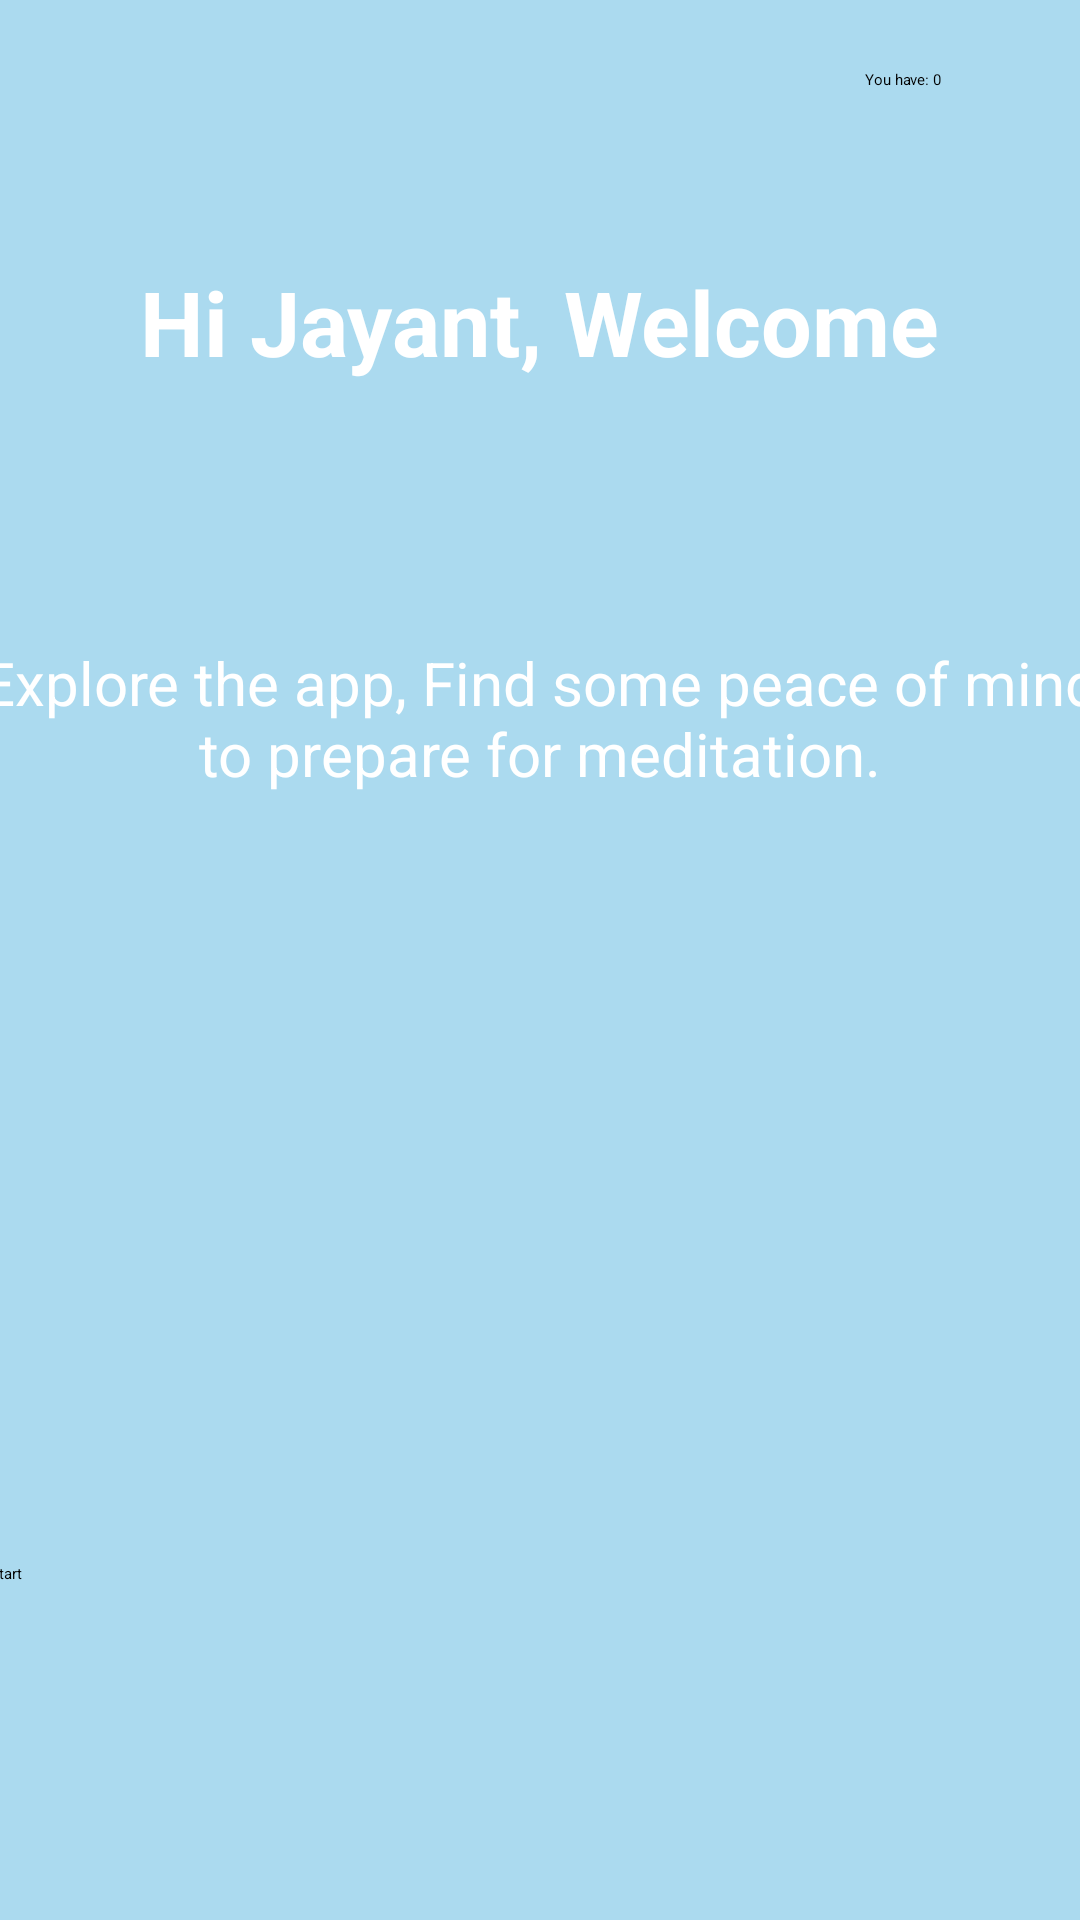

Here is an Android app screen rendered from its layout file. Give the layout XML and the strings, colors and styles it references.
<!-- AndroidManifest.xml: application theme Theme.OtpScreen -->
<!-- res/layout/activity_main_backup.xml -->
<?xml version="1.0" encoding="utf-8"?>
<androidx.constraintlayout.widget.ConstraintLayout xmlns:android="http://schemas.android.com/apk/res/android"
    xmlns:app="http://schemas.android.com/apk/res-auto"
    xmlns:tools="http://schemas.android.com/tools"
    android:layout_width="match_parent"
    android:layout_height="match_parent"
    android:background="@color/clue"
    tools:context=".MainActivity_backup">
    <LinearLayout
        android:id="@+id/userCoinsLayout"
        android:layout_width="wrap_content"
        android:layout_height="wrap_content"
        android:background="@drawable/white_rounded_bg"
        android:gravity="center"
        android:orientation="horizontal"
        android:paddingLeft="10dp"
        android:paddingTop="5dp"
        android:paddingRight="10dp"
        android:paddingBottom="5dp"

        app:layout_constraintBottom_toBottomOf="parent"
        app:layout_constraintEnd_toEndOf="parent"
        app:layout_constraintHorizontal_bias="0.949"
        app:layout_constraintStart_toStartOf="parent"
        app:layout_constraintTop_toTopOf="parent"
        app:layout_constraintVertical_bias="0.022">

        <TextView
            android:id="@+id/textView18"
            android:layout_width="wrap_content"
            android:layout_height="wrap_content"

            android:text="You have: 0"
            android:textColor="@color/black" />

        <ImageView
            android:id="@+id/coinImage"
            android:layout_width="16dp"
            android:layout_height="16dp"
            android:layout_marginLeft="5dp"
            android:layout_weight="1"
            app:srcCompat="@drawable/token" />
    </LinearLayout>

    <ImageView
        android:id="@+id/imageView"
        android:layout_width="wrap_content"
        android:layout_height="wrap_content"
        android:layout_marginTop="51dp"
        app:layout_constraintEnd_toEndOf="parent"
        app:layout_constraintStart_toStartOf="parent"
        app:layout_constraintTop_toTopOf="parent"
        app:srcCompat="@drawable/group5"
        tools:ignore="MissingConstraints" />

    <TextView
        android:id="@+id/textView6"
        android:layout_width="378dp"
        android:layout_height="0dp"
        android:layout_marginTop="214dp"
        android:text="Explore the app, Find some peace of mind to prepare for meditation."
        android:textAlignment="center"
        android:textColor="#FFFFFF"
        android:textSize="20sp"
        app:layout_constraintEnd_toEndOf="parent"
        app:layout_constraintHorizontal_bias="0.529"
        app:layout_constraintStart_toStartOf="parent"
        app:layout_constraintTop_toTopOf="parent" />

    <ImageView
        android:id="@+id/imageView16"
        android:layout_width="wrap_content"
        android:layout_height="wrap_content"
        app:layout_constraintStart_toStartOf="parent"
        app:layout_constraintTop_toTopOf="@+id/imageView23"
        app:srcCompat="@drawable/ellipse2"
        tools:ignore="MissingConstraints" />

    <ImageView
        android:id="@+id/imageView21"
        android:layout_width="wrap_content"
        android:layout_height="wrap_content"
        android:layout_marginStart="41dp"
        android:layout_marginBottom="9dp"
        app:layout_constraintBottom_toBottomOf="@+id/button6"
        app:layout_constraintStart_toStartOf="@+id/button6"
        app:srcCompat="@drawable/ellipse1"
        tools:ignore="MissingConstraints" />

    <ImageView
        android:id="@+id/imageView22"
        android:layout_width="match_parent"
        android:layout_height="0dp"
        app:layout_constraintBottom_toBottomOf="parent"
        app:layout_constraintStart_toStartOf="parent"
        app:srcCompat="@drawable/rectangle2"
        tools:ignore="MissingConstraints" />

    <ImageView
        android:id="@+id/imageView23"
        android:layout_width="wrap_content"
        android:layout_height="wrap_content"
        android:layout_marginTop="28dp"
        app:layout_constraintStart_toStartOf="parent"
        app:layout_constraintTop_toBottomOf="@+id/textView6"
        app:srcCompat="@drawable/group4"
        tools:ignore="MissingConstraints" />

    <ImageView
        android:id="@+id/imageView24"
        android:layout_width="wrap_content"
        android:layout_height="wrap_content"
        android:layout_marginTop="40dp"
        app:layout_constraintEnd_toEndOf="@+id/imageView23"
        app:layout_constraintTop_toTopOf="@+id/imageView23"
        app:srcCompat="@drawable/vector"
        tools:ignore="MissingConstraints" />

    <ImageView
        android:id="@+id/imageView25"
        android:layout_width="wrap_content"
        android:layout_height="wrap_content"
        app:layout_constraintBottom_toTopOf="@+id/imageView16"
        app:layout_constraintStart_toStartOf="@+id/imageView23"
        app:layout_constraintTop_toTopOf="@+id/imageView16"
        app:srcCompat="@drawable/vector4"
        tools:ignore="MissingConstraints" />

    <ImageView
        android:id="@+id/imageView26"
        android:layout_width="wrap_content"
        android:layout_height="wrap_content"
        android:layout_marginEnd="13dp"
        app:layout_constraintEnd_toStartOf="@+id/imageView24"
        app:layout_constraintTop_toTopOf="@+id/imageView23"
        app:srcCompat="@drawable/vector2"
        tools:ignore="MissingConstraints" />

    <ImageView
        android:id="@+id/imageView27"
        android:layout_width="wrap_content"
        android:layout_height="wrap_content"
        android:layout_marginStart="20dp"
        android:layout_marginTop="13dp"
        app:layout_constraintStart_toEndOf="@+id/imageView25"
        app:layout_constraintTop_toTopOf="@+id/imageView16"
        app:srcCompat="@drawable/vector3"
        tools:ignore="MissingConstraints" />


    <Button
        android:id="@+id/button6"
        android:layout_width="367dp"
        android:layout_height="73dp"
        android:layout_marginStart="54dp"
        android:layout_marginEnd="54dp"
        android:backgroundTint="@color/white"
        android:text="start"
        android:textColor="#000000"
        app:cornerRadius="20dp"
        app:layout_constraintBottom_toBottomOf="parent"

        app:layout_constraintEnd_toEndOf="parent"
        app:layout_constraintStart_toStartOf="parent"
        app:layout_constraintTop_toTopOf="parent"
        app:layout_constraintVertical_bias="0.919"
        tools:ignore="MissingConstraints" />

    <ImageView
        android:id="@+id/imageView29"
        android:layout_width="wrap_content"
        android:layout_height="wrap_content"
        android:layout_marginBottom="6dp"
        app:layout_constraintBottom_toTopOf="@+id/imageView25"
        app:layout_constraintEnd_toEndOf="@+id/imageView25"
        app:srcCompat="@drawable/ellipse3" />

    <ImageView
        android:id="@+id/imageView30"
        android:layout_width="wrap_content"
        android:layout_height="wrap_content"
        app:layout_constraintEnd_toStartOf="@+id/textView6"
        app:layout_constraintStart_toStartOf="@+id/textView6"
        app:layout_constraintTop_toTopOf="@+id/imageView23"
        app:srcCompat="@drawable/ellipse4" />

    <TextView
        android:id="@+id/textView7"
        android:layout_width="wrap_content"
        android:layout_height="wrap_content"
        android:text="Hi Jayant, Welcome"
        android:textColor="#FFFFFF"
        android:textSize="30sp"
        android:textStyle="bold"
        app:layout_constraintBottom_toBottomOf="parent"
        app:layout_constraintEnd_toEndOf="parent"
        app:layout_constraintStart_toStartOf="parent"
        app:layout_constraintTop_toTopOf="parent"
        app:layout_constraintVertical_bias="0.145" />

</androidx.constraintlayout.widget.ConstraintLayout>
<!-- resources referenced by this layout -->
<resources>
  <color name="black">#FF000000</color>
  <color name="clue">#ABDAEF</color>
  <color name="white">#FFFFFFFF</color>
  <style name="Theme.OtpScreen" parent="ChatSDKTheme">
          
          <item name="colorPrimary">@color/purple_500</item>
          <item name="colorPrimaryVariant">@color/purple_700</item>
          <item name="colorOnPrimary">@color/white</item>
          
          <item name="colorSecondary">@color/teal_200</item>
          <item name="colorSecondaryVariant">@color/teal_700</item>
          <item name="colorOnSecondary">@color/black</item>
          
          <item name="android:statusBarColor" tools:targetApi="l">?attr/colorPrimaryVariant</item>
          
      </style>
  <color name="purple_500">#FF6200EE</color>
  <color name="purple_700">#FF3700B3</color>
  <color name="teal_200">#FF03DAC5</color>
  <color name="teal_700">#FF018786</color>
</resources>
